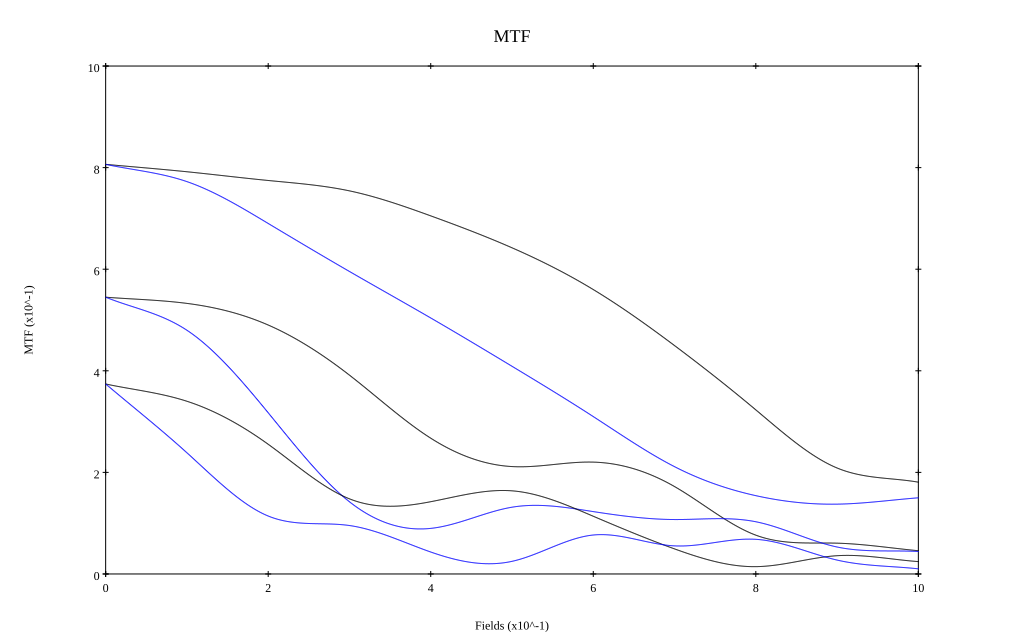

Values plotted in this chart, from the file beside it:
, 0, 0.1, 0.2, 0.3, 0.4, 0.5, 0.6, 0.7, 0.8, 0.9, 1
10 sag, 0.806, 0.792, 0.775, 0.754, 0.705, 0.642, 0.56, 0.45, 0.323, 0.209, 0.181
10 tan, 0.806, 0.772, 0.69, 0.596, 0.504, 0.409, 0.31, 0.211, 0.154, 0.137, 0.15
30 sag, 0.545, 0.533, 0.49, 0.391, 0.267, 0.211, 0.22, 0.172, 0.076, 0.061, 0.046
30 tan, 0.545, 0.48, 0.317, 0.142, 0.09, 0.131, 0.123, 0.107, 0.103, 0.053, 0.044
50 sag, 0.374, 0.34, 0.255, 0.148, 0.142, 0.164, 0.114, 0.049, 0.014, 0.036, 0.024
50 tan, 0.374, 0.239, 0.114, 0.095, 0.043, 0.025, 0.077, 0.055, 0.068, 0.027, 0.01
